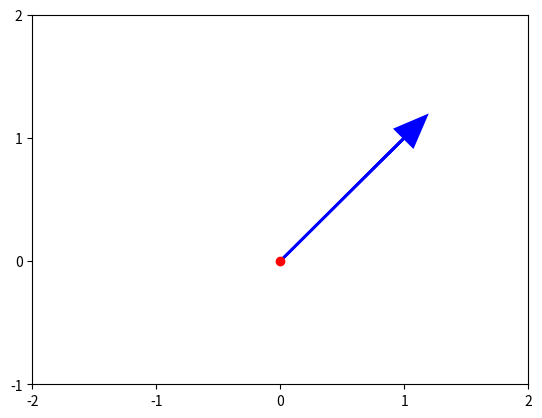

The script that saved this image: (Note: this script raises an exception after producing the figure.)

# coding: utf-8

# In[1]:


#Import NumPy and Matplotlib
get_ipython().magic(u'matplotlib inline')
import numpy as np 
import matplotlib.pyplot as plt 

#Define vector v 
v= np.array([1,1])

#Plots vector v as blue arrow with red dot at origin (0,0) using Matplotlib
#Creates axes of plot referenced 'ax'
ax = plt.axes()
#Plots red dot at origin (0,0)
ax.plot (0,0, 'or')
#PLots vector v as blue arrow starting at origin 0,0
ax.arrow (0,0, *v,color = 'b',linewidth=2.0,head_width=0.20,head_length=0.25)
#Sets limit for plot axis 
plt.xlim(-2,2)
#Sets major ticks for x-axis
major_xticks=np.arange(-2,3)
ax.set_xticks(major_xticks)

#Sets limit for plot for y-axis
plt.ylim(-1,2)
#Set major ticks for y-axis
major_yticks=np.arange(-1,3)
ax.set_yticks(major_yticks)

#Creates gridlines for only major ticks marks
plt.grid(b=True,which='major')

#Display final plot
plt.show()


















